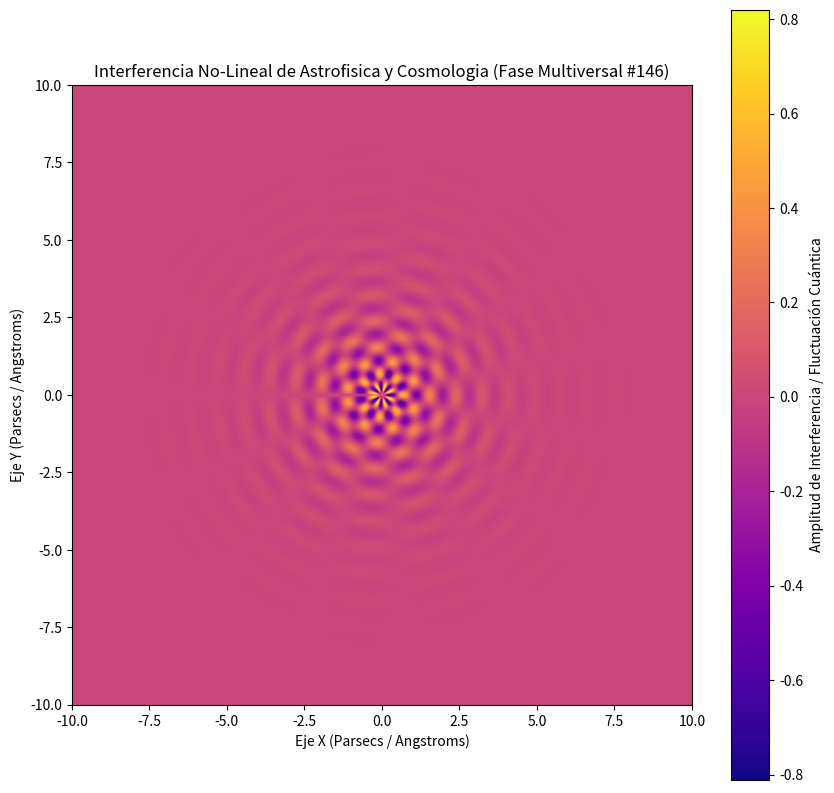

Reproduce this figure in Python.
%matplotlib inline
# Simulación Multiversal: Astrofisica y Cosmologia - Variante 146
import numpy as np
import matplotlib.pyplot as plt

# Parámetros Físicos No-Lineales
omega_1 = 7.398
omega_2 = 7.505
lambda_decay = 0.722
phase_shift = 2.649

x = np.linspace(-10, 10, 800)
y = np.linspace(-10, 10, 800)
X, Y = np.meshgrid(x, y)

# Dinámica de Fluidos / Campos Tensor-Escalares (Fase Multiversal)
R = np.sqrt(X**2 + Y**2) + 1e-5
Z = (np.sin(omega_1 * R + phase_shift) * np.cos(omega_2 * np.arctan2(Y, X))) * np.exp(-lambda_decay * R)

plt.figure(figsize=(10, 10))
plt.imshow(Z, cmap='plasma', extent=[-10, 10, -10, 10], origin='lower')
plt.colorbar(label='Amplitud de Interferencia / Fluctuación Cuántica')
plt.title(r'Interferencia No-Lineal de Astrofisica y Cosmologia (Fase Multiversal #146)')
plt.xlabel('Eje X (Parsecs / Angstroms)')
plt.ylabel('Eje Y (Parsecs / Angstroms)')
plt.show()
